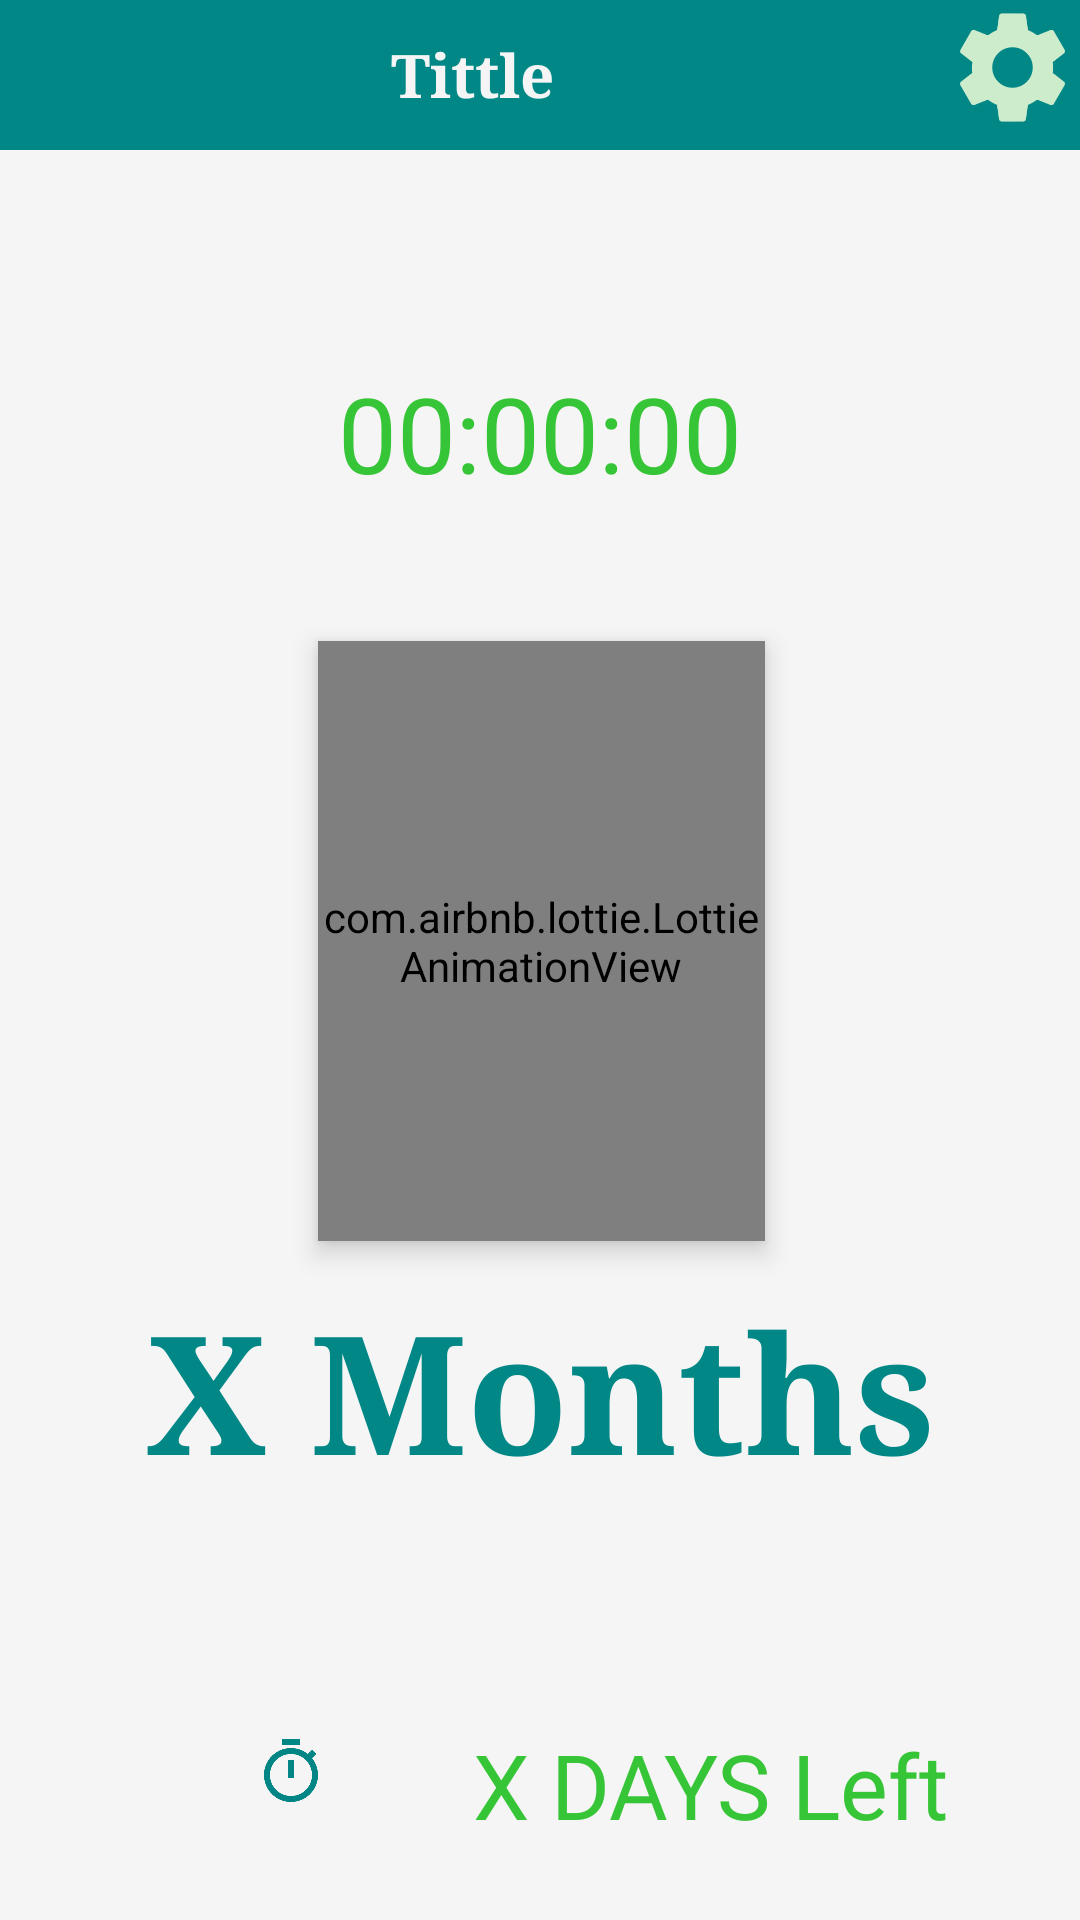

The Android layout XML behind this screen, and the referenced resources:
<!-- AndroidManifest.xml: activity theme Theme.AppCompat.Light.NoActionBar -->
<!-- res/layout/activity_main.xml -->
<?xml version="1.0" encoding="utf-8"?>
<androidx.constraintlayout.widget.ConstraintLayout xmlns:android="http://schemas.android.com/apk/res/android"
    xmlns:app="http://schemas.android.com/apk/res-auto"
    xmlns:tools="http://schemas.android.com/tools"
    android:layout_width="match_parent"
    android:layout_height="match_parent"
    tools:context=".MainActivity"
    android:background="#F5F5F5">


    <RelativeLayout
        android:layout_width="match_parent"
        android:layout_height="50dp"
        android:id="@+id/tiitlebar"
        app:layout_constraintTop_toTopOf="parent">

        <TextView

            android:layout_width="match_parent"
            android:layout_height="match_parent"
            android:background="@color/teal_700"
            app:layout_constraintTop_toTopOf="parent"
            tools:ignore="SpeakableTextPresentCheck0" />


        <RelativeLayout
            android:layout_width="match_parent"
            android:layout_height="50dp"
            android:orientation="horizontal"
           >

            <TextView
                android:id="@+id/tittleTheEvent"
                android:layout_width="wrap_content"
                android:layout_height="match_parent"
                android:layout_alignParentStart="true"
                android:layout_toLeftOf="@+id/settingbutton"
                android:fontFamily="serif"
                android:gravity="center"
                android:padding="5dp"
                android:text="Tittle"
                android:textAlignment="center"
                android:textColor="#F5F5F5"
                android:textSize="20sp"
                android:textStyle="bold" />

            <ImageView
                android:id="@+id/settingbutton"
                android:layout_width="45dp"
                android:layout_height="45dp"
                android:layout_alignParentEnd="true"

                android:src="@drawable/ic_baseline_settings_24"

                />

        </RelativeLayout>
    </RelativeLayout>

    <RelativeLayout
        android:layout_width="match_parent"
        android:layout_height="match_parent"
        android:layout_marginTop="50dp"
        >
        <RelativeLayout
            android:id="@+id/watchTimeHolderLay"
            android:layout_width="match_parent"
            android:layout_height="wrap_content"
            android:elevation="10dp"
            android:orientation="horizontal"
            android:layout_marginTop="15dp">


            <TextView
                android:id="@+id/HourHolder"
                android:layout_width="match_parent"
                android:layout_height="wrap_content"
                android:layout_marginTop="40dp"
                android:gravity="center"
                android:padding="16dp"
                android:paddingStart="3dp"
                android:text="00:00:00"
                android:textAlignment="center"
                android:textColor="@color/greenForWatch"
                android:textSize="35sp" />



        </RelativeLayout>


        <com.airbnb.lottie.LottieAnimationView
            android:id="@+id/animationView"
            android:layout_width="200dp"
            android:layout_height="200dp"
            android:layout_below="@+id/watchTimeHolderLay"
            android:layout_alignParentStart="true"
            android:layout_alignParentEnd="true"
            android:layout_marginStart="106dp"
            android:layout_marginTop="30dp"
            android:layout_marginEnd="105dp"
            android:elevation="5dp"
            app:lottie_autoPlay="true"
            app:lottie_loop="true"
            app:lottie_rawRes="@raw/calendertwo" />


        <TextView
            android:id="@+id/monthHolder"
            android:layout_width="match_parent"
            android:layout_height="100dp"
            android:layout_below="@id/animationView"
            android:fontFamily="serif"
            android:gravity="center"
            android:text=" X Months "
            android:textColor="@color/teal_700"
            android:textSize="55sp"
            android:textStyle="bold" />

        <RelativeLayout
            android:id="@+id/dayHolderLayout"
            android:layout_width="match_parent"
            android:layout_height="wrap_content"
            android:layout_below="@+id/monthHolder"
            android:layout_marginTop="40dp"
            android:elevation="10dp"
            android:orientation="horizontal">

            <ImageView
                android:id="@+id/loggBefore"
                android:layout_width="wrap_content"
                android:layout_height="wrap_content"
                android:layout_marginStart="60dp"
                android:padding="25dp"
                android:paddingEnd="10dp"
                android:src="@drawable/ic_baseline_timer_24" />

            <TextView
                android:id="@+id/DayTextViewHolder"
                android:layout_width="wrap_content"
                android:layout_height="wrap_content"
                android:layout_toRightOf="@+id/loggBefore"
                android:gravity="center"
                android:padding="16dp"
                android:layout_marginTop="5dp"
                android:paddingStart="3dp"
                android:text=" X DAYS Left"
                android:textColor="@color/greenForWatch"
                android:textSize="30sp" />


        </RelativeLayout>



    </RelativeLayout>





</androidx.constraintlayout.widget.ConstraintLayout>
<!-- resources referenced by this layout -->
<resources>
  <color name="greenForWatch">#36C536</color>
  <color name="teal_700">#FF018786</color>
  <!-- drawable ic_baseline_settings_24 (drawable) -->
  <vector android:height="24dp" android:tint="#CDECCC"
      android:viewportHeight="24" android:viewportWidth="24"
      android:width="24dp" xmlns:android="http://schemas.android.com/apk/res/android">
      <path android:fillColor="@android:color/white" android:pathData="M19.14,12.94c0.04,-0.3 0.06,-0.61 0.06,-0.94c0,-0.32 -0.02,-0.64 -0.07,-0.94l2.03,-1.58c0.18,-0.14 0.23,-0.41 0.12,-0.61l-1.92,-3.32c-0.12,-0.22 -0.37,-0.29 -0.59,-0.22l-2.39,0.96c-0.5,-0.38 -1.03,-0.7 -1.62,-0.94L14.4,2.81c-0.04,-0.24 -0.24,-0.41 -0.48,-0.41h-3.84c-0.24,0 -0.43,0.17 -0.47,0.41L9.25,5.35C8.66,5.59 8.12,5.92 7.63,6.29L5.24,5.33c-0.22,-0.08 -0.47,0 -0.59,0.22L2.74,8.87C2.62,9.08 2.66,9.34 2.86,9.48l2.03,1.58C4.84,11.36 4.8,11.69 4.8,12s0.02,0.64 0.07,0.94l-2.03,1.58c-0.18,0.14 -0.23,0.41 -0.12,0.61l1.92,3.32c0.12,0.22 0.37,0.29 0.59,0.22l2.39,-0.96c0.5,0.38 1.03,0.7 1.62,0.94l0.36,2.54c0.05,0.24 0.24,0.41 0.48,0.41h3.84c0.24,0 0.44,-0.17 0.47,-0.41l0.36,-2.54c0.59,-0.24 1.13,-0.56 1.62,-0.94l2.39,0.96c0.22,0.08 0.47,0 0.59,-0.22l1.92,-3.32c0.12,-0.22 0.07,-0.47 -0.12,-0.61L19.14,12.94zM12,15.6c-1.98,0 -3.6,-1.62 -3.6,-3.6s1.62,-3.6 3.6,-3.6s3.6,1.62 3.6,3.6S13.98,15.6 12,15.6z"/>
  </vector>
  <!-- drawable ic_baseline_timer_24 (drawable) -->
  <vector android:height="24dp" android:tint="#018685"
      android:viewportHeight="24" android:viewportWidth="24"
      android:width="24dp" xmlns:android="http://schemas.android.com/apk/res/android">
      <path android:fillColor="@android:color/white" android:pathData="M15,1L9,1v2h6L15,1zM11,14h2L13,8h-2v6zM19.03,7.39l1.42,-1.42c-0.43,-0.51 -0.9,-0.99 -1.41,-1.41l-1.42,1.42C16.07,4.74 14.12,4 12,4c-4.97,0 -9,4.03 -9,9s4.02,9 9,9 9,-4.03 9,-9c0,-2.12 -0.74,-4.07 -1.97,-5.61zM12,20c-3.87,0 -7,-3.13 -7,-7s3.13,-7 7,-7 7,3.13 7,7 -3.13,7 -7,7z"/>
  </vector>
</resources>
